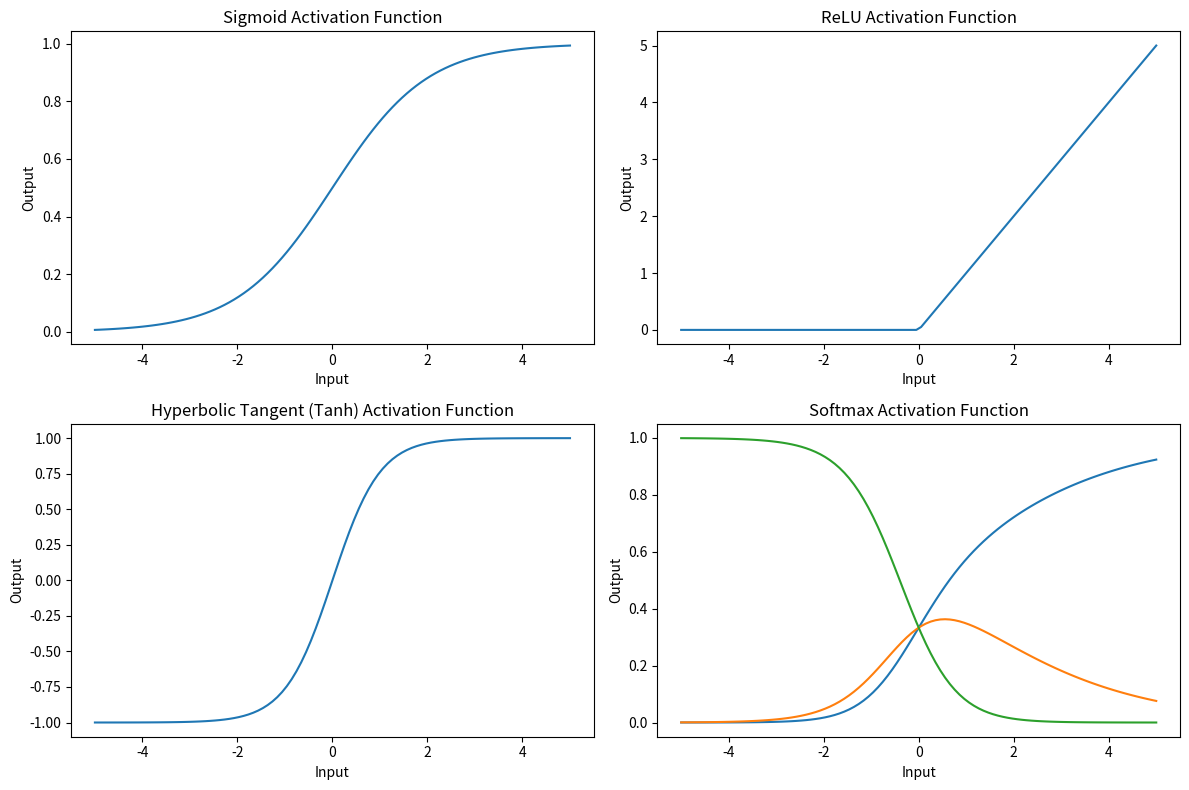

Here is the Python script that generated this plot:
import numpy as np
import matplotlib.pyplot as plt

def sigmoid(x):
    return 1 / (1 + np.exp(-x))

def relu(x):
    return np.maximum(0, x)

def tanh(x):
    return np.tanh(x)

def softmax(x):
    exp_values = np.exp(x - np.max(x, axis=1, keepdims=True))
    return exp_values / np.sum(exp_values, axis=1, keepdims=True)

x = np.linspace(-5, 5, 100)


y_sigmoid = sigmoid(x)
y_relu = relu(x)
y_tanh = tanh(x)
y_softmax = softmax(np.array([x, x/2, -x]).T)

plt.figure(figsize=(12, 8))

plt.subplot(2, 2, 1)
plt.plot(x, y_sigmoid)
plt.title('Sigmoid Activation Function')
plt.xlabel('Input')
plt.ylabel('Output')

plt.subplot(2, 2, 2)
plt.plot(x, y_relu)
plt.title('ReLU Activation Function')
plt.xlabel('Input')
plt.ylabel('Output')

plt.subplot(2, 2, 3)
plt.plot(x, y_tanh)
plt.title('Hyperbolic Tangent (Tanh) Activation Function')
plt.xlabel('Input')
plt.ylabel('Output')

plt.subplot(2, 2, 4)
plt.plot(x, y_softmax)
plt.title('Softmax Activation Function')
plt.xlabel('Input')
plt.ylabel('Output')

plt.tight_layout()
plt.show()
